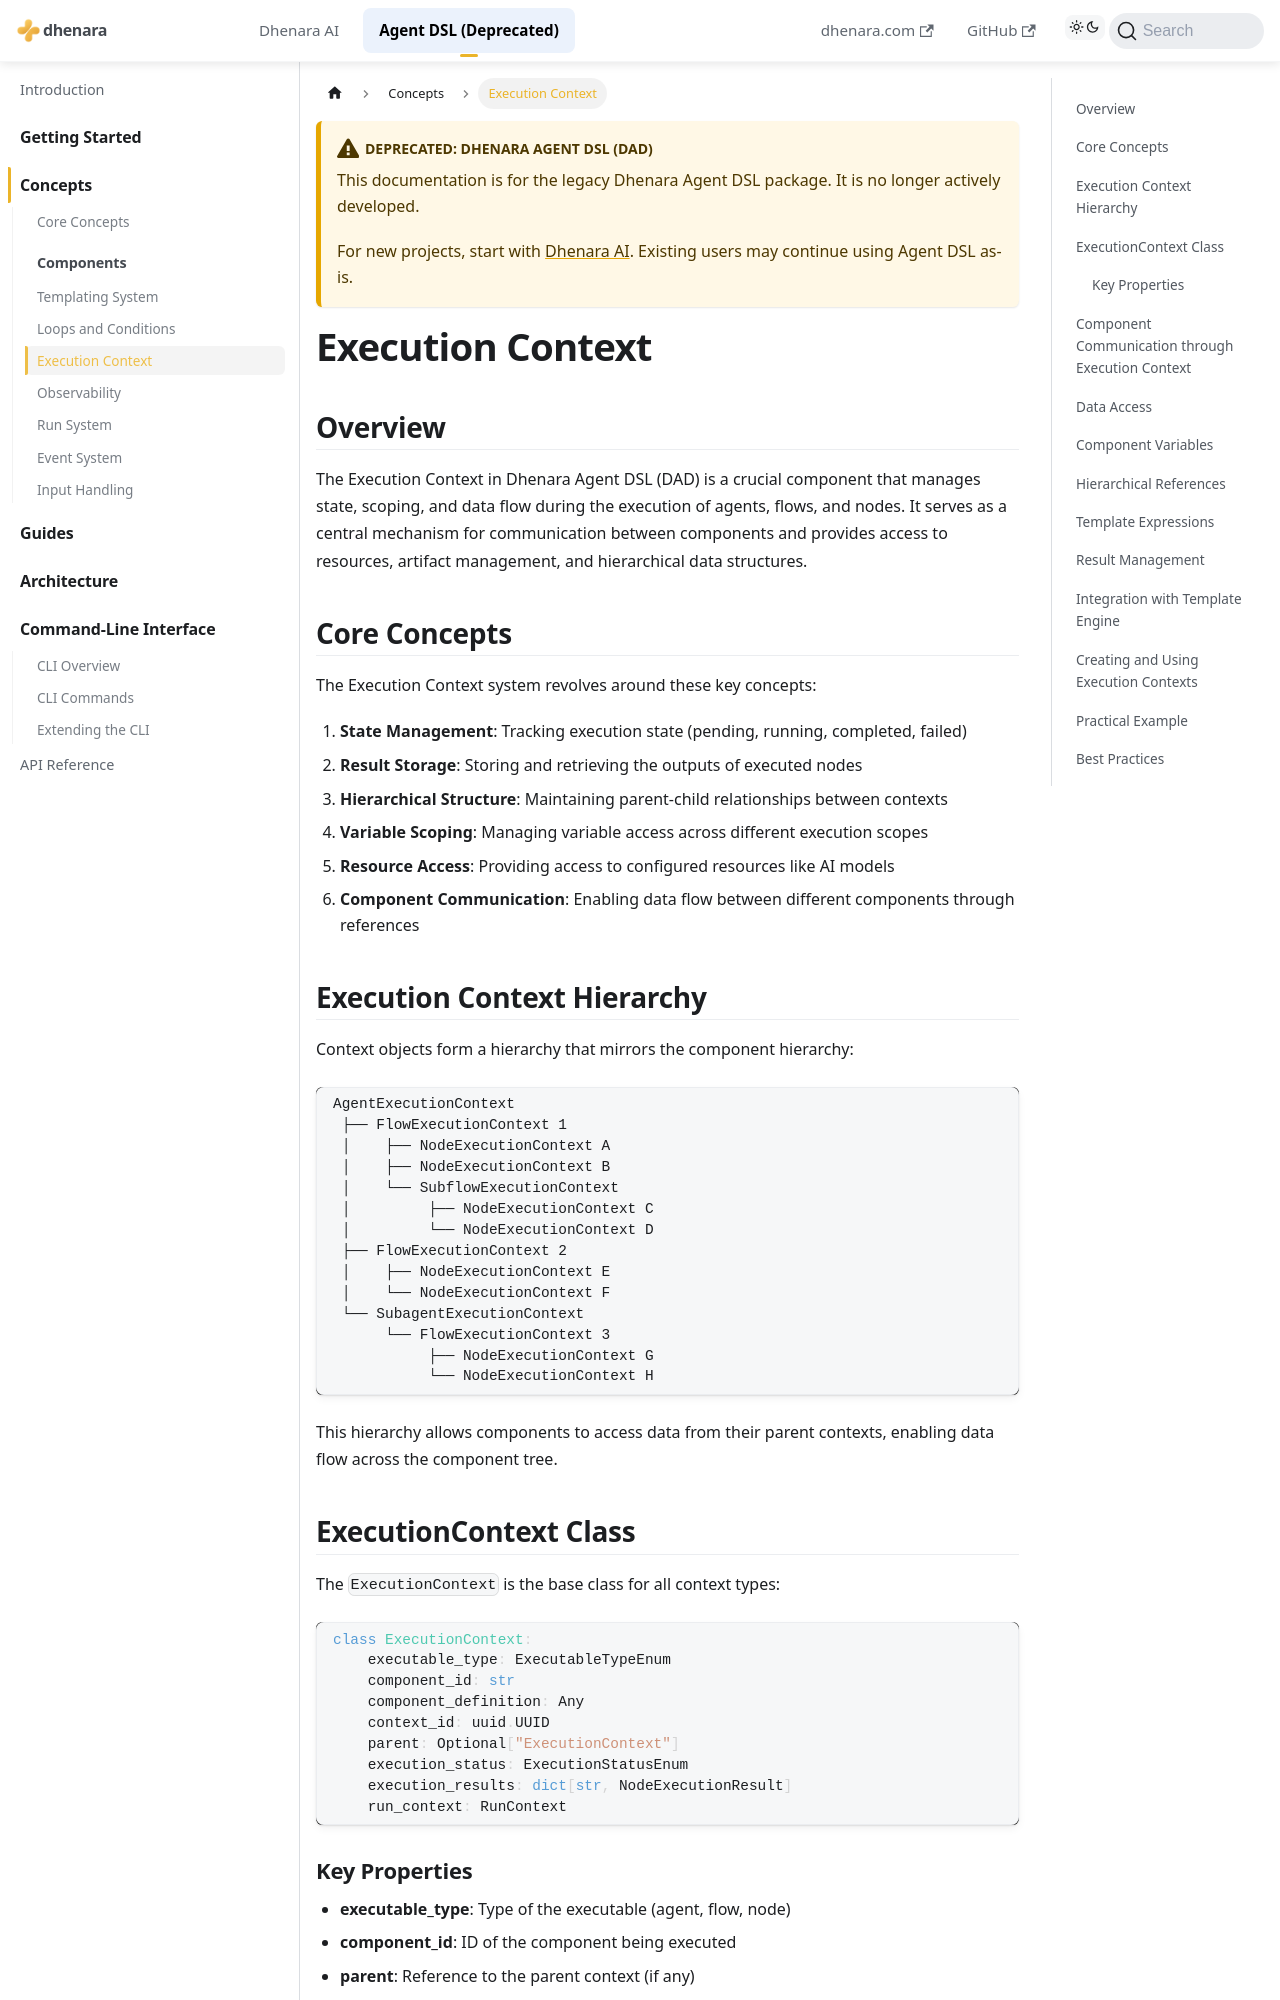

repository: dhenara/dhenara-docs · page: dhenara-agent/concepts/execution-context.html · generator: docusaurus

---
title: Execution Context
---

# Execution Context

## Overview

The Execution Context in Dhenara Agent DSL (DAD) is a crucial component that manages state, scoping, and data flow
during the execution of agents, flows, and nodes. It serves as a central mechanism for communication between components
and provides access to resources, artifact management, and hierarchical data structures.

## Core Concepts

The Execution Context system revolves around these key concepts:

1. **State Management**: Tracking execution state (pending, running, completed, failed)
2. **Result Storage**: Storing and retrieving the outputs of executed nodes
3. **Hierarchical Structure**: Maintaining parent-child relationships between contexts
4. **Variable Scoping**: Managing variable access across different execution scopes
5. **Resource Access**: Providing access to configured resources like AI models
6. **Component Communication**: Enabling data flow between different components through references

## Execution Context Hierarchy

Context objects form a hierarchy that mirrors the component hierarchy:

```
AgentExecutionContext
 ├── FlowExecutionContext 1
 │    ├── NodeExecutionContext A
 │    ├── NodeExecutionContext B
 │    └── SubflowExecutionContext
 │         ├── NodeExecutionContext C
 │         └── NodeExecutionContext D
 ├── FlowExecutionContext 2
 │    ├── NodeExecutionContext E
 │    └── NodeExecutionContext F
 └── SubagentExecutionContext
      └── FlowExecutionContext 3
           ├── NodeExecutionContext G
           └── NodeExecutionContext H
```

This hierarchy allows components to access data from their parent contexts, enabling data flow across the component
tree.

## ExecutionContext Class

The `ExecutionContext` is the base class for all context types:

```python
class ExecutionContext:
    executable_type: ExecutableTypeEnum
    component_id: str
    component_definition: Any
    context_id: uuid.UUID
    parent: Optional["ExecutionContext"]
    execution_status: ExecutionStatusEnum
    execution_results: dict[str, NodeExecutionResult]
    run_context: RunContext
```
